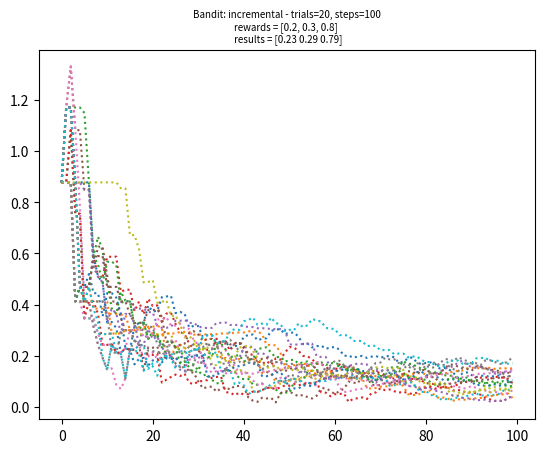

Write Python code to recreate this figure. (Note: this script raises an exception after producing the figure.)
#!/usr/bin/env python3
# -*- coding: utf-8 -*-
"""
Created on Wed Dec 13 15:47:52 2017

[redacted]
"""

import numpy as np
import matplotlib.pyplot as plt


# =============================================================================
# epsilon-incremental
# =============================================================================
def pull_arm(rewards, num_arm):
    p = np.random.uniform(0,1);
    if (p < rewards[num_arm]): return 1
    return 0

def incremental(rewards, steps, trials, error_graph, verbose):
    arms = len(rewards)
    if(verbose):
        print('starting...')
        print('rewards = ', str(rewards))

    rewards_total = np.zeros(arms)
    error_sum_per_step = np.zeros([trials,steps])
    for trial in range(trials):
        rewards_sum = np.zeros(arms)
        rewards_count = np.zeros(arms) + 0.00001
        rewards_avg = np.zeros(arms)
        rewards_cum = 0
        for step in range(steps):
            rewards_avg = np.divide(rewards_sum, rewards_count)
            arm = step % arms
            reward = pull_arm(rewards, arm)

            rewards_sum[arm] += reward
            rewards_cum += reward
            rewards_count[arm] += 1
            
            if(error_graph):
                error = np.linalg.norm(rewards_avg - rewards)
                error_sum_per_step[trial][step] = error
        
        rewards_total += rewards_avg
        if (verbose):
            print('-'*80)
            print('TRIAL #', str(trial+1))
            print('rewards_sum   = ', str(np.round(rewards_sum,2)))
            print('rewards_count = ', str(np.round(rewards_count)))
            print('rewards_avg   = ', str(np.round(rewards_avg,2)))
            print('rewards_cum   = ', str(rewards_cum))

    final_rewards = np.round(np.divide(rewards_total, trials),2)
    best_arm = np.argmax(final_rewards)

    if(error_graph):
        plt.figure()
        for trial in range(trials):
            plt.plot(error_sum_per_step[trial],':')
        plt.title('Bandit: incremental - trials='+str(trials)+', steps='+str(steps)+'\n'+
            'rewards = '+str(rewards)+' \n '+
            'results = '+str(np.round(final_rewards,2)), fontsize=7)
        plt.savefig('images/bandit_incremental'+str(n)+'-steps='+str(steps)+'-tr='+str(trials)+'.png',dpi=200)

    if(verbose):
        print('-'*80)
        print('done!')
        print('machine rewards = ', str(rewards))
        print('rewards found   = ',str(final_rewards))
        print('best arm is     = ', str(best_arm))

    final_rewards = np.divide(rewards_total, trials)
    best_arm = np.argmax(final_rewards)
    return(best_arm)

n = 1
rewards = [0.2,0.3,0.8]
incremental(rewards, steps =  100, trials =  20, error_graph=True, verbose=False)
incremental(rewards, steps =  100, trials = 100, error_graph=True, verbose=False)
incremental(rewards, steps = 2000, trials =  20, error_graph=True, verbose=False)
incremental(rewards, steps = 2000, trials = 100, error_graph=True, verbose=False)

n = 2
rewards = [0.1,0.1,0.1,0.2,0.4,0.6,0.7,0.8,0.8,0.9]
incremental(rewards, steps= 100, trials= 20, error_graph=True, verbose=False)
incremental(rewards, steps= 100, trials=100, error_graph=True, verbose=False)
incremental(rewards, steps=2000, trials= 20, error_graph=True, verbose=False)
incremental(rewards, steps=2000, trials=100, error_graph=True, verbose=False)

